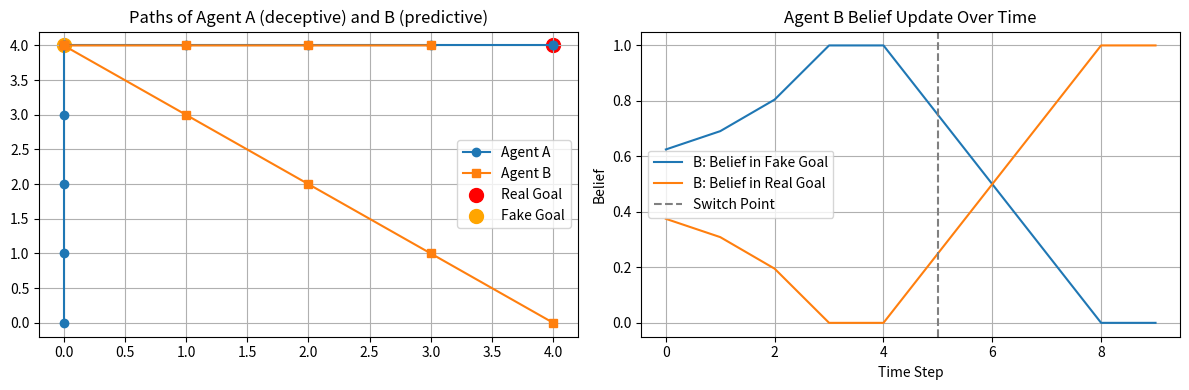

This figure's Python source:
import numpy as np
import matplotlib.pyplot as plt
# Grid setup
GRID_SIZE = 5
A_start = np.array([0, 0])
B_start = np.array([4, 0])
A_goal_real = np.array([4, 4])
A_goal_fake = np.array([0, 4])
switch_step = 5  # When A switches from fake to real
steps = 10
# Simple planner: move toward a goal
def move_toward(pos, goal):
    direction = goal - pos
    step = np.clip(direction, -1, 1)
    return pos + step
# Belief update: based on distance
def update_belief(pos, fake, real):
    d_fake = np.linalg.norm(fake - pos)
    d_real = np.linalg.norm(real - pos)
    p_fake = 1 / (d_fake + 1e-3)
    p_real = 1 / (d_real + 1e-3)
    total = p_fake + p_real
    return p_fake / total, p_real / total
# Simulate
A_pos = A_start.copy()
B_pos = B_start.copy()
A_path = [A_pos.copy()]
B_path = [B_pos.copy()]
beliefs = []

for t in range(steps):
    goal = A_goal_fake if t < switch_step else A_goal_real
    A_pos = move_toward(A_pos, goal)
    B_belief = update_belief(A_pos, A_goal_fake, A_goal_real)
    if B_belief[1] > 0.5:  # If B thinks A goes to real goal
        B_pos = move_toward(B_pos, A_goal_real)
    else:
        B_pos = move_toward(B_pos, A_goal_fake)
    A_path.append(A_pos.copy())
    B_path.append(B_pos.copy())
    beliefs.append(B_belief)
# Plot
A_path = np.array(A_path)
B_path = np.array(B_path)
beliefs = np.array(beliefs)

plt.figure(figsize=(12, 4))
plt.subplot(1, 2, 1)
plt.plot(A_path[:, 0], A_path[:, 1], '-o', label='Agent A')
plt.plot(B_path[:, 0], B_path[:, 1], '-s', label='Agent B')
plt.scatter(*A_goal_real, c='red', label='Real Goal', s=100)
plt.scatter(*A_goal_fake, c='orange', label='Fake Goal', s=100)
plt.title('Paths of Agent A (deceptive) and B (predictive)')
plt.legend()
plt.grid(True)

plt.subplot(1, 2, 2)
plt.plot(beliefs[:, 0], label='B: Belief in Fake Goal')
plt.plot(beliefs[:, 1], label='B: Belief in Real Goal')
plt.axvline(switch_step, color='gray', linestyle='--', label='Switch Point')
plt.title('Agent B Belief Update Over Time')
plt.xlabel('Time Step')
plt.ylabel('Belief')
plt.legend()
plt.grid(True)
plt.tight_layout()
plt.show() 

